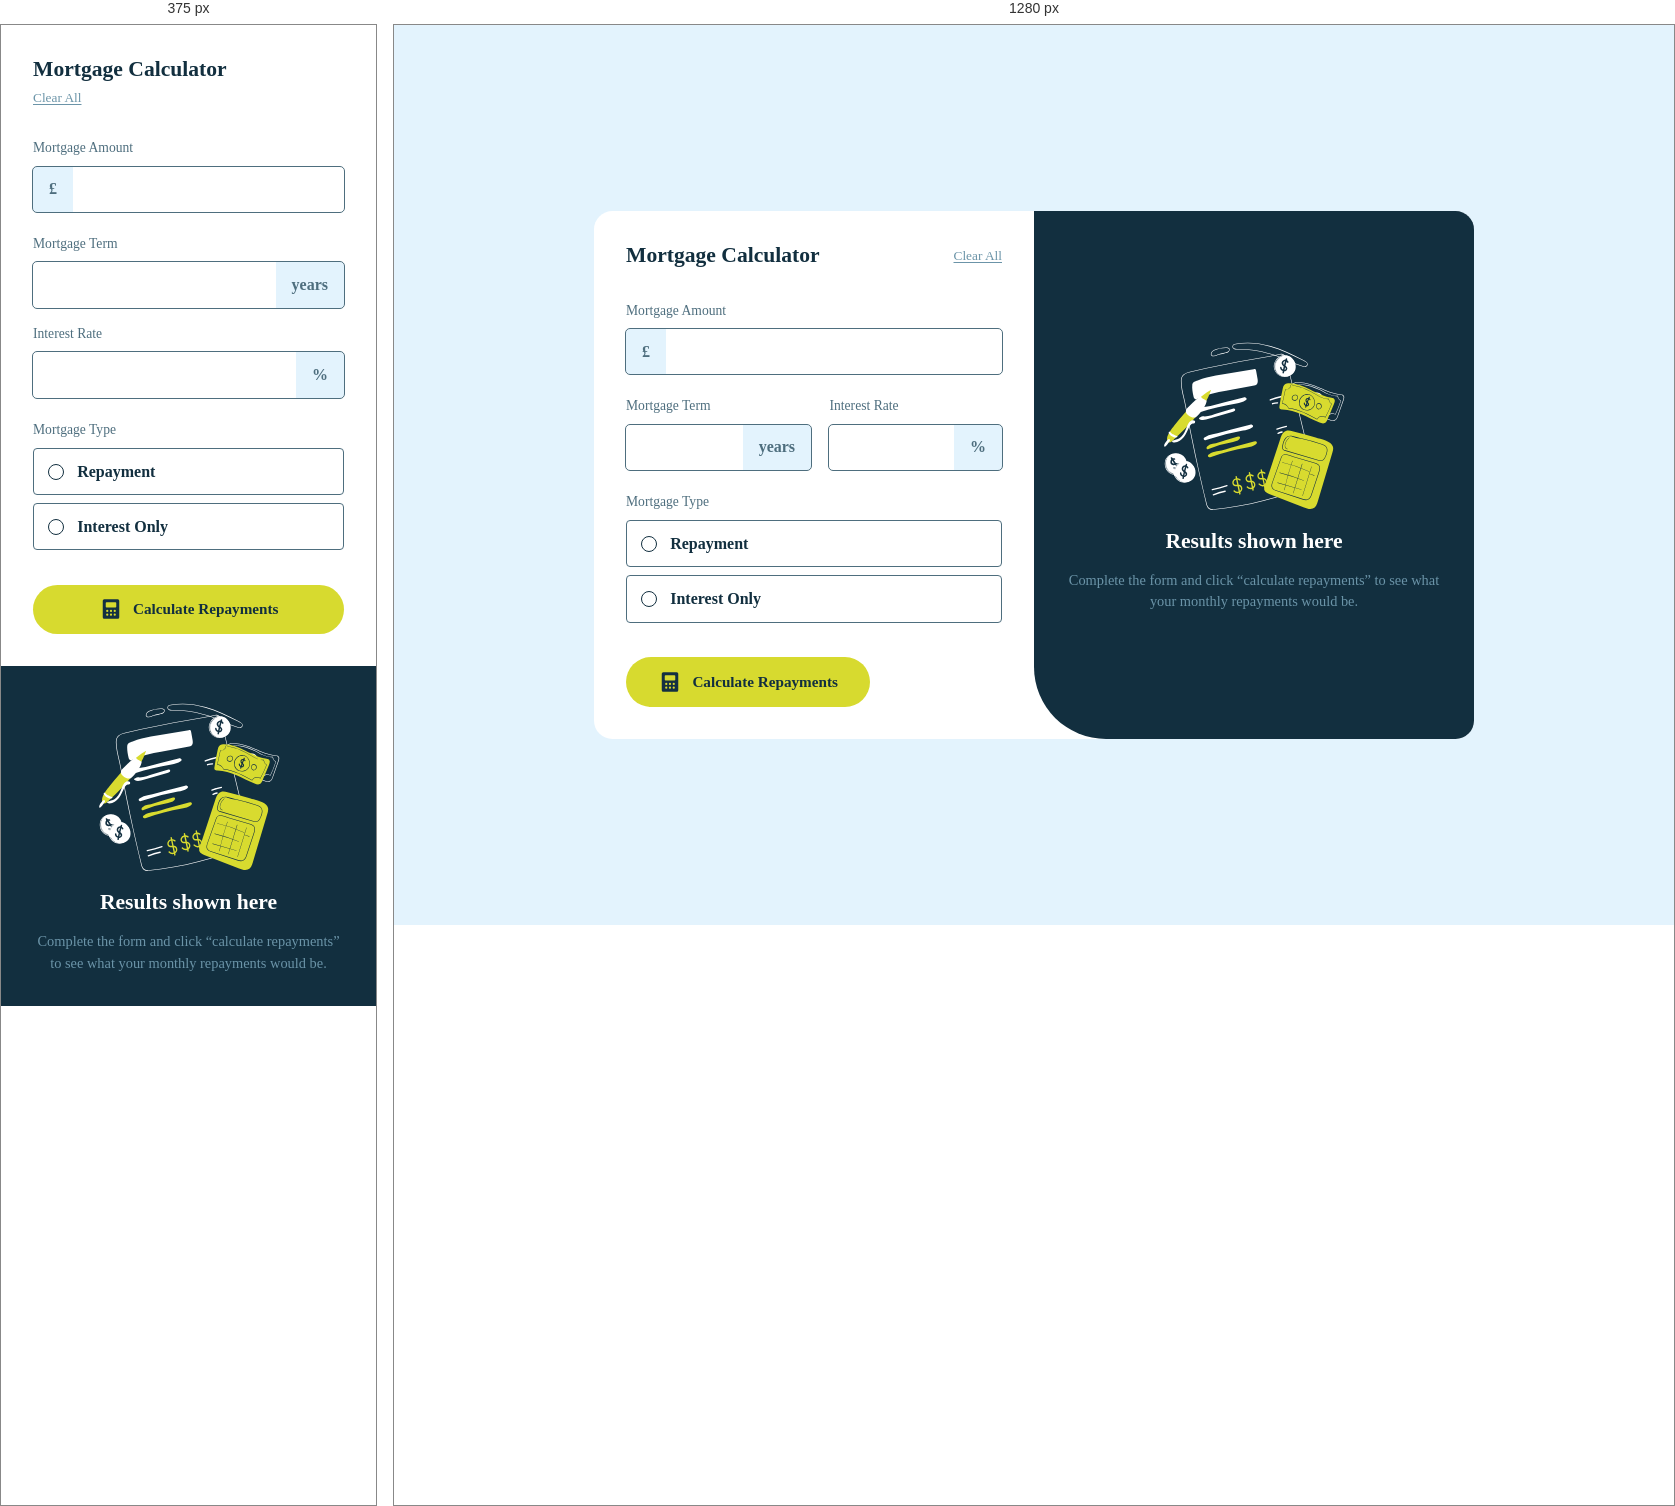
Rendered at 375 px and 1280 px, left to right.

<!-- file: index.html -->
<!DOCTYPE html>
<html lang="en">
  <head>
    <meta charset="UTF-8" />
    <meta name="viewport" content="width=device-width, initial-scale=1.0" />
    <title>Mortgage repayment calculator</title>
    <link rel="stylesheet" href="style.css" />
    <link
      rel="shortcut icon"
      href="images/favicon-32x32.png"
      type="image/x-icon" />
    <script src="script.js" defer></script>
  </head>
  <body>
    <template id="results-template">
      <div class="calculator__results">
        <h3 class="calculator__results-title">Your results</h3>
        <p class="calculator__results-text">
          Your results are shown below based on the information you provided. To
          adjust the results, edit the form and click “calculate repayments”
          again.
        </p>
        <div class="calculator__summary">
          <div class="calculator__summary-item">
            <p class="calculator__results-text">Your monthly repayments</p>
            <p class="calculator__summary-value">£0.00</p>
          </div>
          <div class="calculator__summary-item">
            <p class="calculator__results-text">
              Total you'll repay over the term
            </p>
            <p class="calculator__summary-total">£0.00</p>
          </div>
        </div>
      </div>
    </template>

    <template id="empty-template">
      <div class="calculator__results">
        <img
          alt="empty illustration"
          src="images/illustration-empty.svg"
          class="calculator__empty-image" />
        <h3 class="calculator__results-title">Results shown here</h3>
        <p class="calculator__results-text">
          Complete the form and click “calculate repayments” to see what your
          monthly repayments would be.
        </p>
      </div>
    </template>

    <div class="calculator">
      <form class="calculator__form">
        <div class="calculator__header">
          <h3 class="calculator__title">Mortgage Calculator</h3>
          <button type="reset" class="calculator__reset-button">
            Clear All
          </button>
        </div>

        <div class="calculator__field">
          <label for="amount" class="calculator__label">Mortgage Amount</label>
          <div class="calculator__input-wrapper">
            <input
              id="amount"
              type="text"
              name="amount"
              class="calculator__input" />
            <span class="calculator__input-icon">£</span>
          </div>
          <p class="calculator__error-message" id="amount-error"></p>
        </div>

        <div class="calculator__group">
          <div class="calculator__field">
            <label for="term" class="calculator__label">Mortgage Term</label>
            <div class="calculator__input-wrapper">
              <input
                id="term"
                type="text"
                name="term"
                class="calculator__input" />
              <span class="calculator__input-icon">years</span>
            </div>
            <p class="calculator__error-message" id="term-error"></p>
          </div>

          <div class="calculator__field">
            <label for="rate" class="calculator__label">Interest Rate</label>
            <div class="calculator__input-wrapper">
              <input
                id="rate"
                type="text"
                name="rate"
                class="calculator__input" />
              <span class="calculator__input-icon">%</span>
            </div>
            <p class="calculator__error-message" id="rate-error"></p>
          </div>
        </div>

        <div class="calculator__field">
          <label class="calculator__label">Mortgage Type</label>
          <div class="calculator__radio-group">
            <label class="calculator__radio">
              <input
                type="radio"
                name="type"
                id="repayment"
                class="calculator__radio-input" />
              <span class="calculator__radio-indicator"></span> Repayment
            </label>
            <label class="calculator__radio">
              <input
                type="radio"
                name="type"
                id="interest-only"
                class="calculator__radio-input" />
              <span class="calculator__radio-indicator"></span> Interest Only
            </label>
          </div>
          <p class="calculator__error-message" id="type-error"></p>
        </div>

        <button type="submit" class="calculator__submit-button">
          <img
            alt="calculator icon"
            src="images/icon-calculator.svg"
            class="calculator__submit-icon" />
          Calculate Repayments
        </button>
      </form>

      <div class="calculator__results">
        <img
          alt="empty illustration"
          src="images/illustration-empty.svg"
          class="calculator__empty-image" />
        <h3 class="calculator__results-title">Results shown here</h3>
        <p class="calculator__results-text">
          Complete the form and click “calculate repayments” to see what your
          monthly repayments would be.
        </p>
      </div>
    </div>
  </body>
</html>


/* @media block from style.css */
@media (max-width: 40rem) {
  body {
    padding-inline: unset;
  }

  .calculator {
    grid-template-columns: 1fr;
    border-radius: unset;
  }

  .calculator__header {
    flex-direction: column;
    align-items: start;
  }

  .calculator__results {
    border-bottom-left-radius: unset;
  }

  .calculator__group {
    flex-direction: column;
  }

  .calculator__submit-button {
    justify-content: center;
    justify-self: stretch;
  }
}